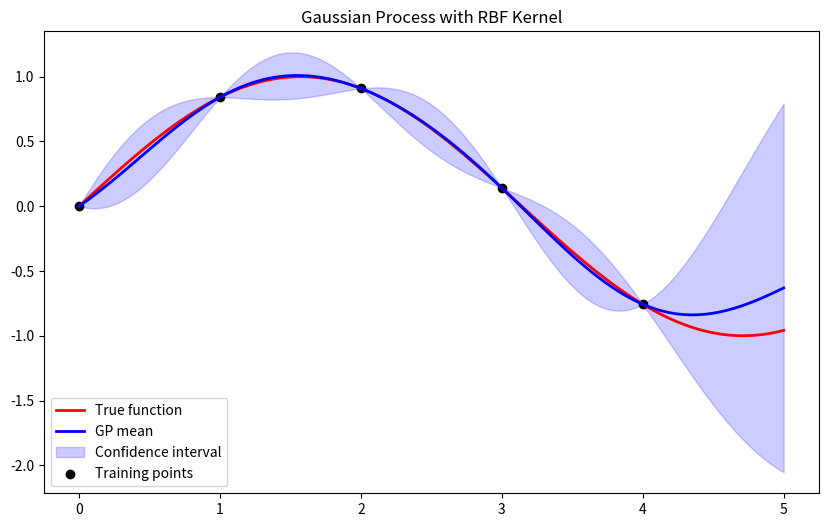

The matplotlib source for this figure:
import numpy as np
import matplotlib.pyplot as plt

# RBF kernel function
def rbf_kernel(x1, x2, length_scale=1.0):
    sqdist = np.subtract.outer(x1, x2) ** 2
    return np.exp(-0.5 * sqdist / length_scale**2)

# Generate training data
X_train = np.array([0.0, 1.0, 2.0, 3.0, 4.0])
y_train = np.sin(X_train)

# Generate test points
X_test = np.linspace(0, 5, 100)

# Compute covariance matrices
K = rbf_kernel(X_train, X_train) + 1e-8 * np.eye(len(X_train))  # Add small noise for numerical stability
K_s = rbf_kernel(X_train, X_test)
K_ss = rbf_kernel(X_test, X_test)

# Compute the posterior mean and covariance
K_inv = np.linalg.inv(K)
mu_post = K_s.T @ K_inv @ y_train
cov_post = K_ss - K_s.T @ K_inv @ K_s

# Plotting the results
plt.figure(figsize=(10, 6))

# True function
plt.plot(X_test, np.sin(X_test), 'r', lw=2, label='True function')

# Posterior mean
plt.plot(X_test, mu_post, 'b', lw=2, label='GP mean')

# Confidence intervals (2 std dev)
std_post = np.sqrt(np.diag(cov_post))
plt.fill_between(X_test, mu_post - 2*std_post, mu_post + 2*std_post, color='blue', alpha=0.2, label='Confidence interval')

# Training points
plt.scatter(X_train, y_train, c='black', label='Training points')

plt.title('Gaussian Process with RBF Kernel')
plt.legend()
plt.show()
